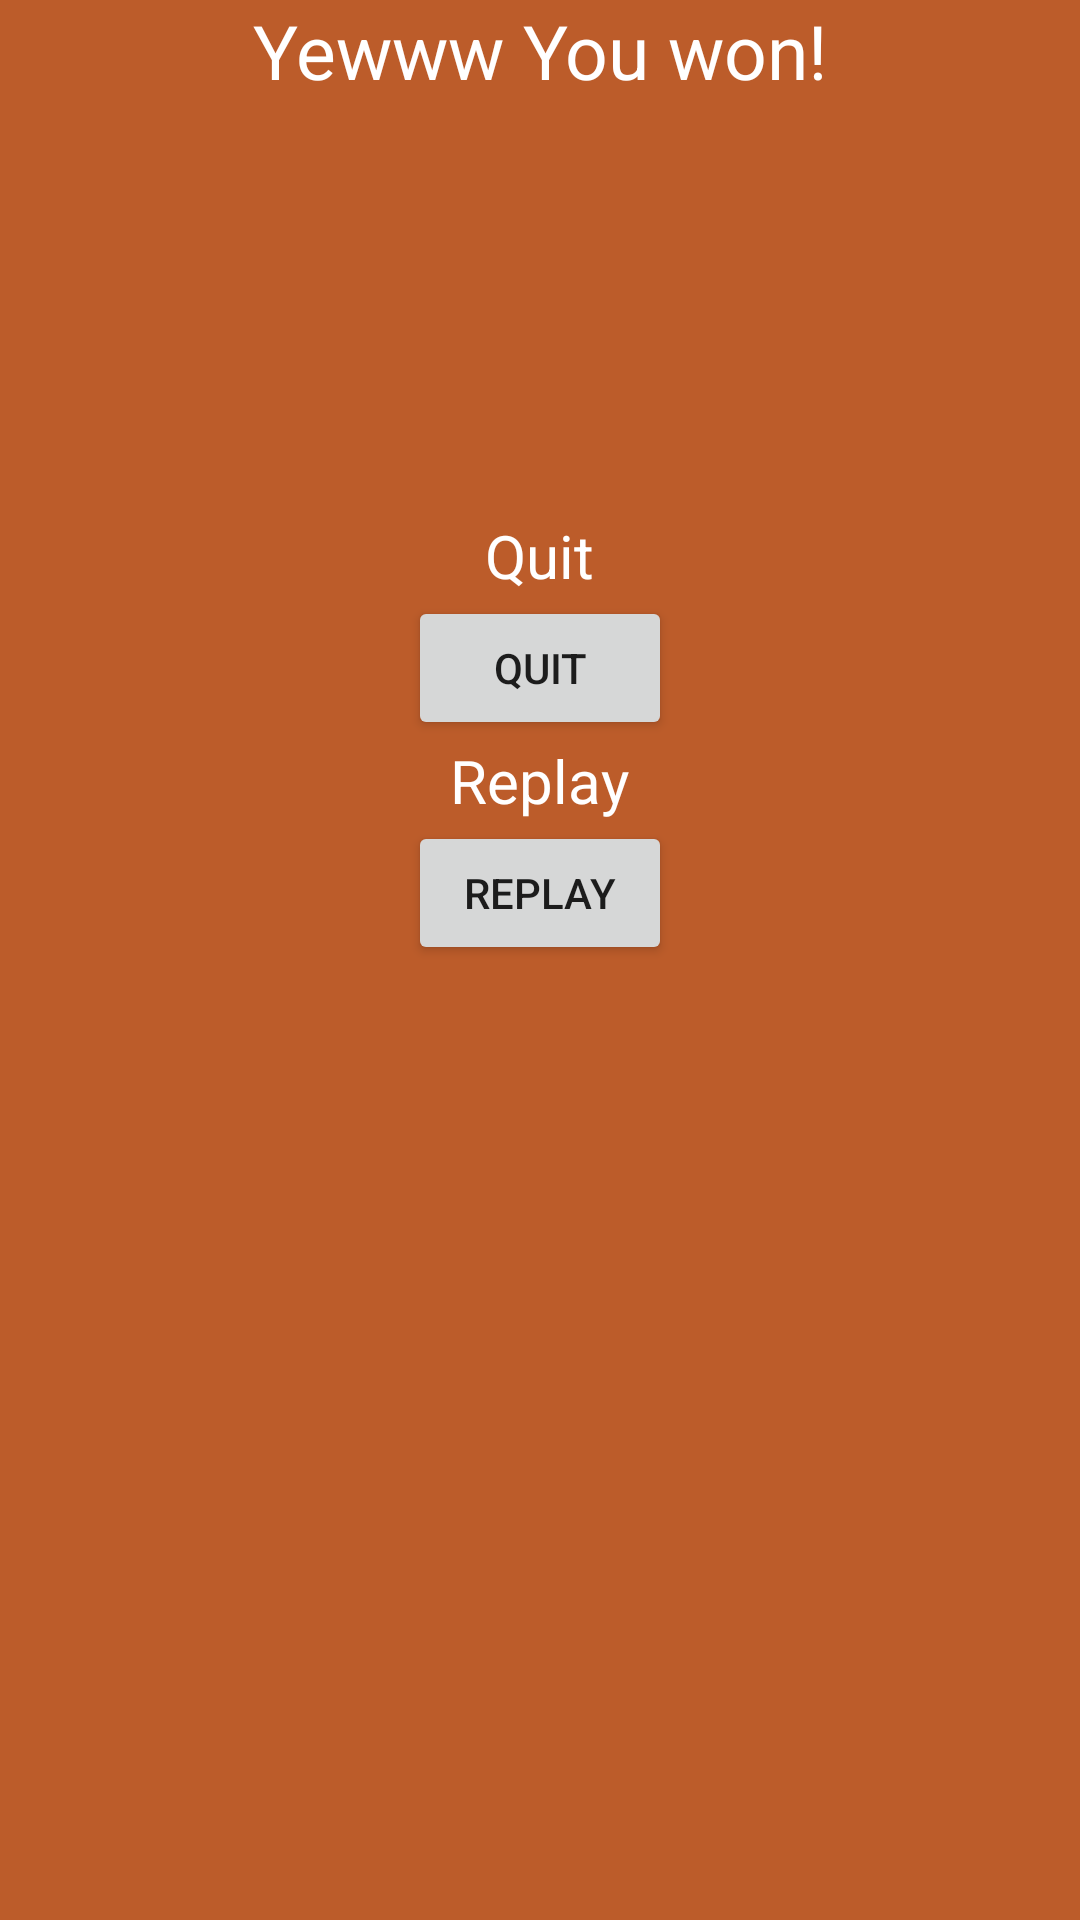

Android layout source for this screen:
<!-- AndroidManifest.xml: application theme AppTheme -->
<!-- res/layout/popwindowthree.xml -->
<?xml version="1.0" encoding="utf-8"?>
<RelativeLayout xmlns:android="http://schemas.android.com/apk/res/android"
    xmlns:tools="http://schemas.android.com/tools"
    android:orientation="vertical" android:layout_width="match_parent"
    android:layout_height="match_parent"
    tools:context=".popWidowLevelThree"
    android:background="#bc5c2a">

    <TextView
        android:layout_width="match_parent"
        android:layout_height="wrap_content"
        android:textAppearance="?android:attr/textAppearanceLarge"
        android:text="Yewww You won!"
        android:id="@+id/textView7"
        android:layout_gravity="center_horizontal"
        android:textAlignment="center"
        android:textColor="#ffffff"
        android:textSize="25dp"
        android:layout_alignParentTop="true"
        android:layout_alignParentLeft="true"
        android:layout_alignParentStart="true" />

    <TextView
        android:layout_width="wrap_content"
        android:layout_height="wrap_content"
        android:textAppearance="?android:attr/textAppearanceLarge"
        android:text="Quit"
        android:id="@+id/textView9"
        android:textColor="#ffffff"
        android:textSize="20dp"
        android:layout_below="@+id/textView7"
        android:layout_centerHorizontal="true"
        android:layout_marginTop="138dp" />

    <Button
        android:layout_width="wrap_content"
        android:layout_height="wrap_content"
        android:text="Quit"
        android:id="@+id/quitButton"
        android:layout_below="@+id/textView9"
        android:layout_centerHorizontal="true" />

    <TextView
        android:layout_width="wrap_content"
        android:layout_height="wrap_content"
        android:textAppearance="?android:attr/textAppearanceLarge"
        android:text="Replay"
        android:id="@+id/replayText"
        android:layout_below="@+id/quitButton"
        android:layout_centerHorizontal="true"
        android:textColor="#ffffff"
        android:textSize="20dp" />

    <Button
        android:layout_width="wrap_content"
        android:layout_height="wrap_content"
        android:text="Replay"
        android:id="@+id/replayButton"
        android:layout_below="@+id/replayText"
        android:layout_centerHorizontal="true" />
</RelativeLayout>
<!-- resources referenced by this layout -->
<resources>
  <style name="AppTheme" parent="Theme.AppCompat.Light.DarkActionBar">
          
          <item name="colorPrimary">@color/colorPrimary</item>
          <item name="colorPrimaryDark">@color/colorPrimaryDark</item>
          <item name="colorAccent">@color/colorAccent</item>
  
      </style>
  <!-- not gathered from this repository: default colours our renderer supplied (Android Studio template values) -->
  <color name="colorPrimary">#FF6200EE</color>
  <color name="colorPrimaryDark">#FF3700B3</color>
  <color name="colorAccent">#FF03DAC5</color>
</resources>
